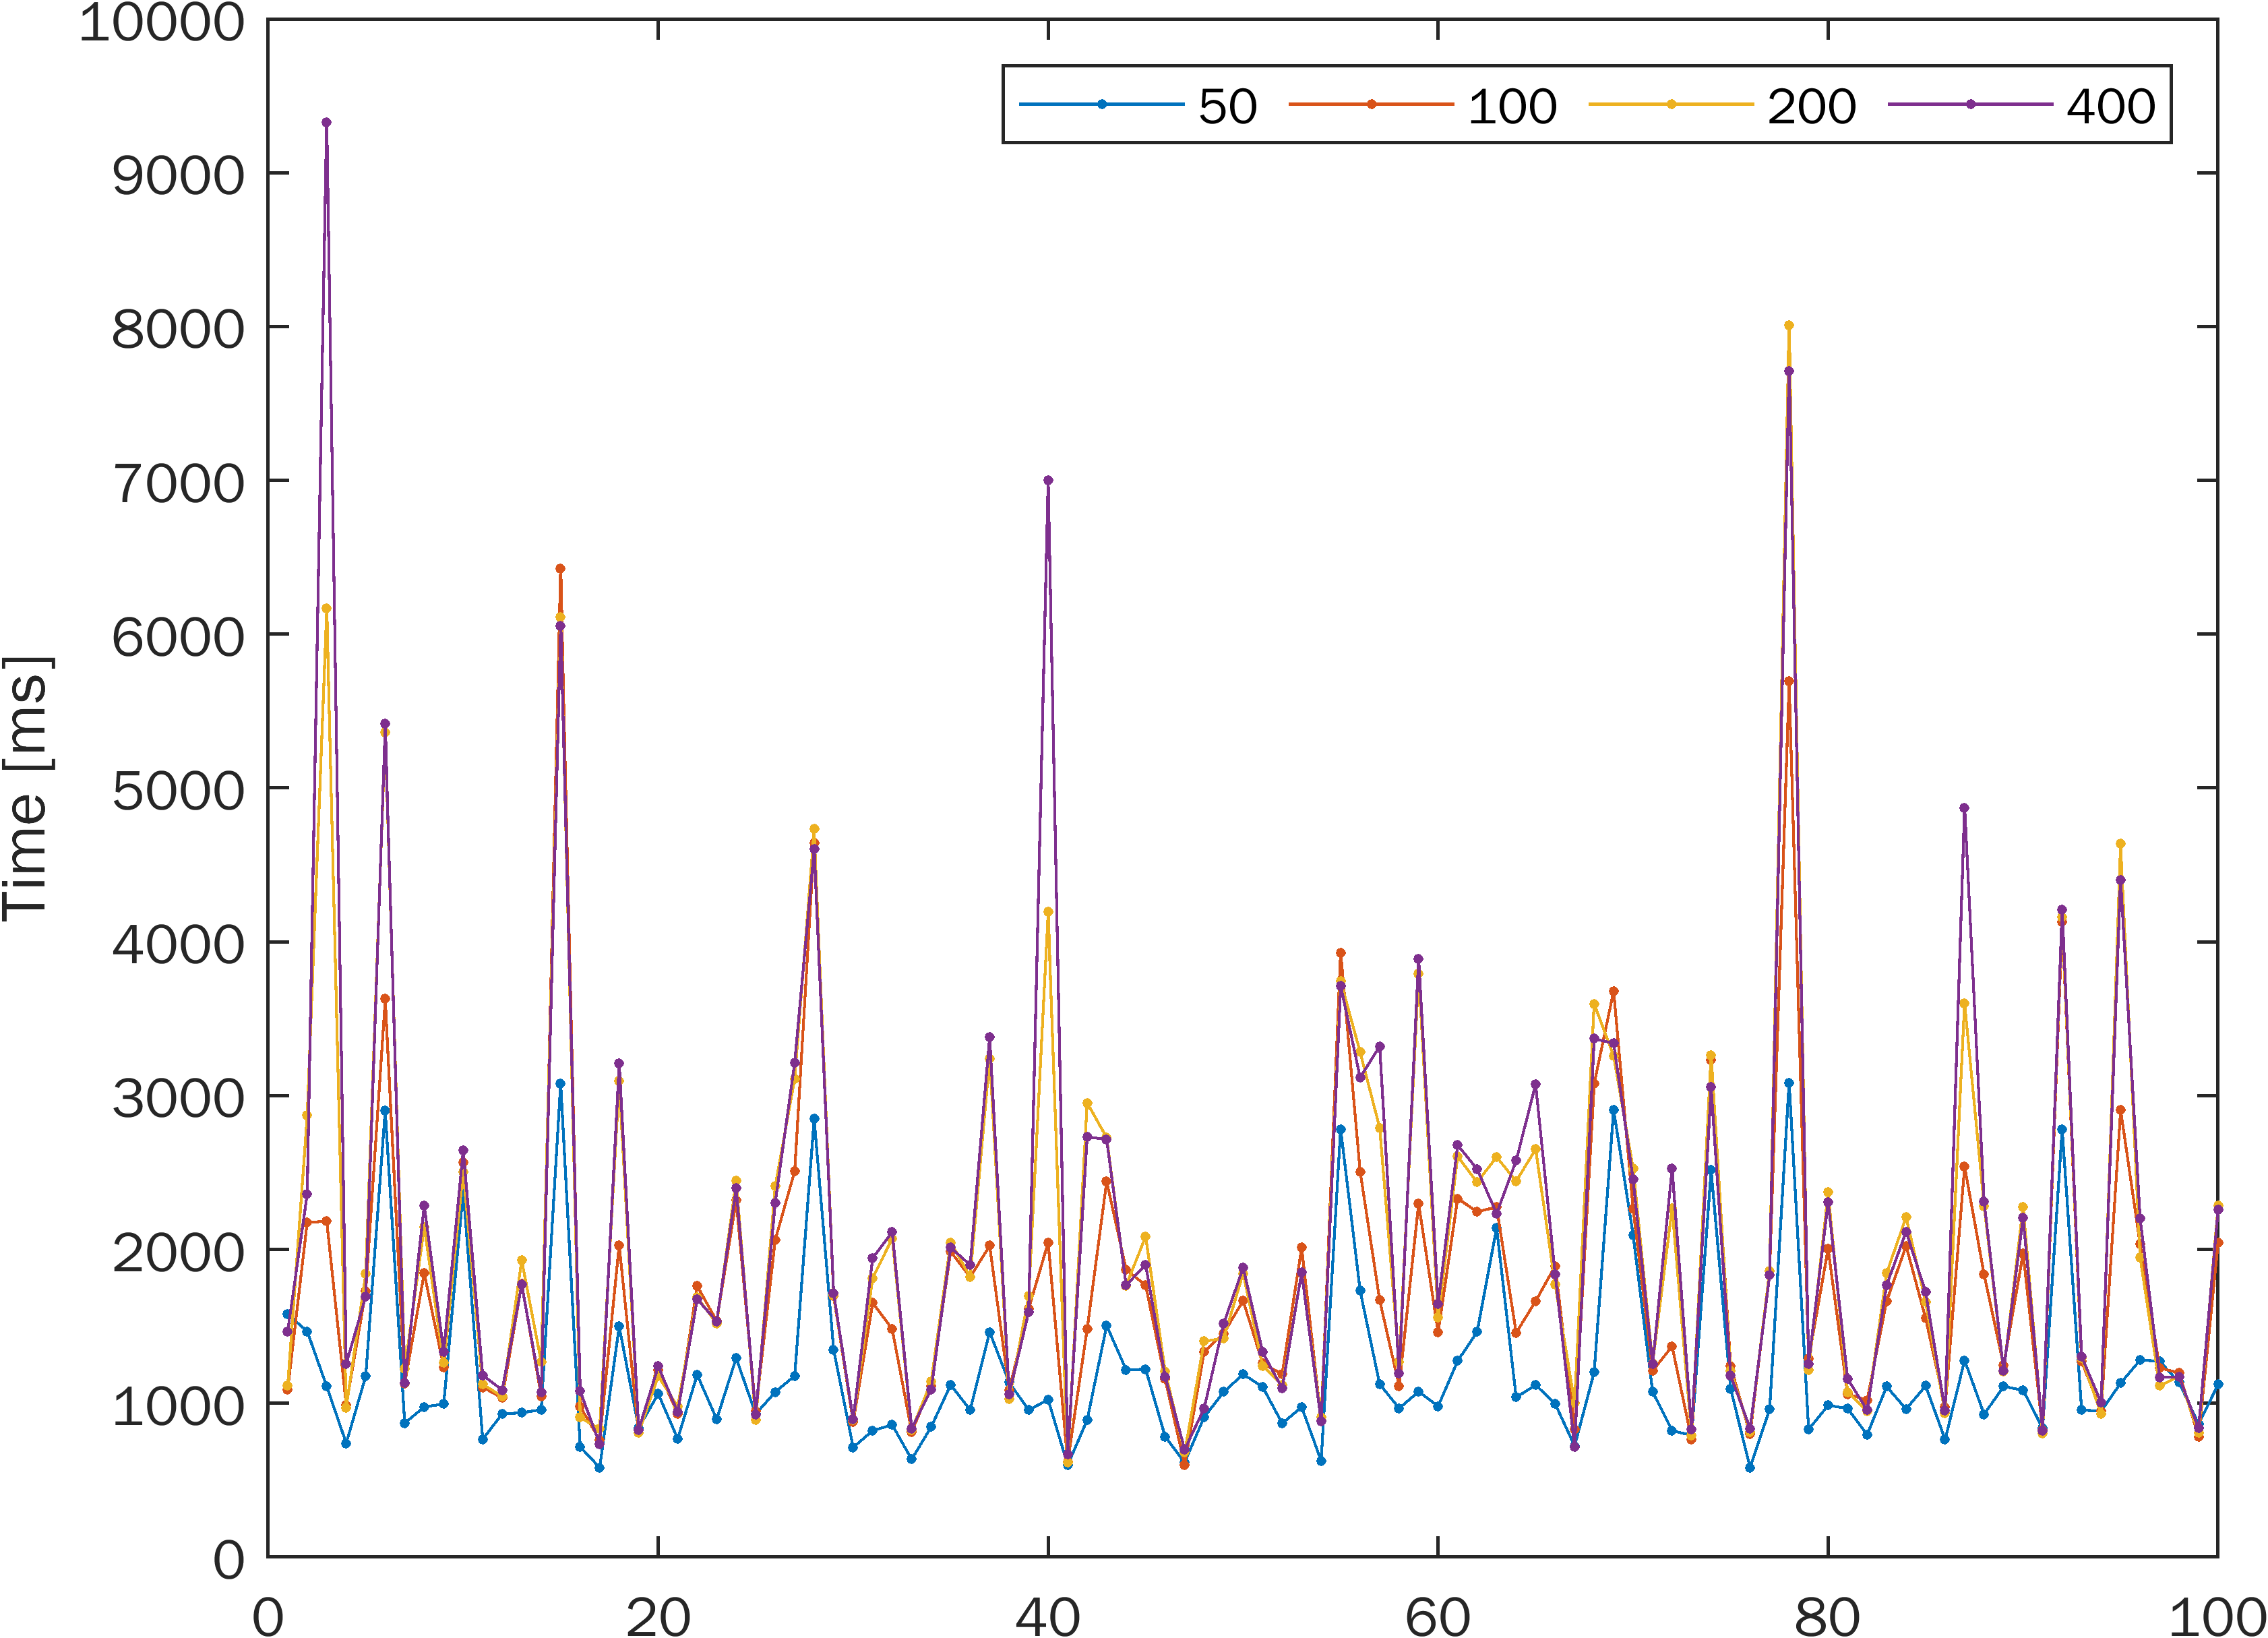

The table this chart was drawn from, first rows:
1578.252, 1089.276, 1114.326, 1467.522
1468, 2175, 2871, 2359
1109, 2184, 6169, 9326
740.2, 989.1, 972.6, 1257
1176, 1729, 1842, 1695
2902, 3629, 5364, 5418
870.7, 1128, 1223, 1134
976.9, 1846, 2147, 2285
995.1, 1233, 1264, 1336
2381, 2565, 2502, 2643
766.4, 1104, 1124, 1183
931.5, 1035, 1044, 1086
938.1, 1777, 1929, 1771
958.9, 1047, 1269, 1071
3080, 6428, 6109, 6054
716.7, 979.5, 907.4, 1079
581.6, 761.3, 833.4, 734.9
1499, 2026, 3096, 3210
839, 807.1, 808, 827.7
1062, 1216, 1177, 1241
769.3, 932.7, 978.4, 942.7
1186, 1763, 1689, 1677
896.4, 1535, 1518, 1533
1294, 2320, 2448, 2399
930, 950.4, 891.3, 928.5
1073, 2061, 2412, 2302
1179, 2509, 3110, 3214
2849, 4642, 4734, 4604
1346, 1696, 1701, 1713
713.1, 877.6, 890.8, 894.1
822.6, 1653, 1814, 1944
859.8, 1483, 2072, 2113
635.4, 815.1, 826.9, 836.6
846.5, 1113, 1141, 1088
1120, 1986, 2046, 2013
956.4, 1820, 1823, 1899
1463, 2025, 3241, 3382
1135, 1087, 1025, 1060
956.9, 1615, 1697, 1593
1023, 2046, 4195, 6998
598, 618.9, 616.8, 670
891.6, 1483, 2953, 2732
1505, 2442, 2727, 2716
1217, 1867, 1766, 1767
1222, 1768, 2085, 1901
783.8, 1157, 1206, 1173
615.4, 599.3, 679.7, 699.2
910.1, 1336, 1403, 967.8
1074, 1454, 1423, 1518
1188, 1667, 1844, 1881
1107, 1259, 1244, 1333
869.6, 1189, 1119, 1097
975.4, 2012, 1850, 1851
626.2, 887.3, 910.6, 881.2
2782, 3930, 3745, 3715
1731, 2506, 3282, 3118
1125, 1671, 2791, 3321
967.4, 1112, 1267, 1194
1076, 2299, 3793, 3887
981, 1461, 1556, 1644
1276, 2331, 2606, 2679
... 39 more rows
